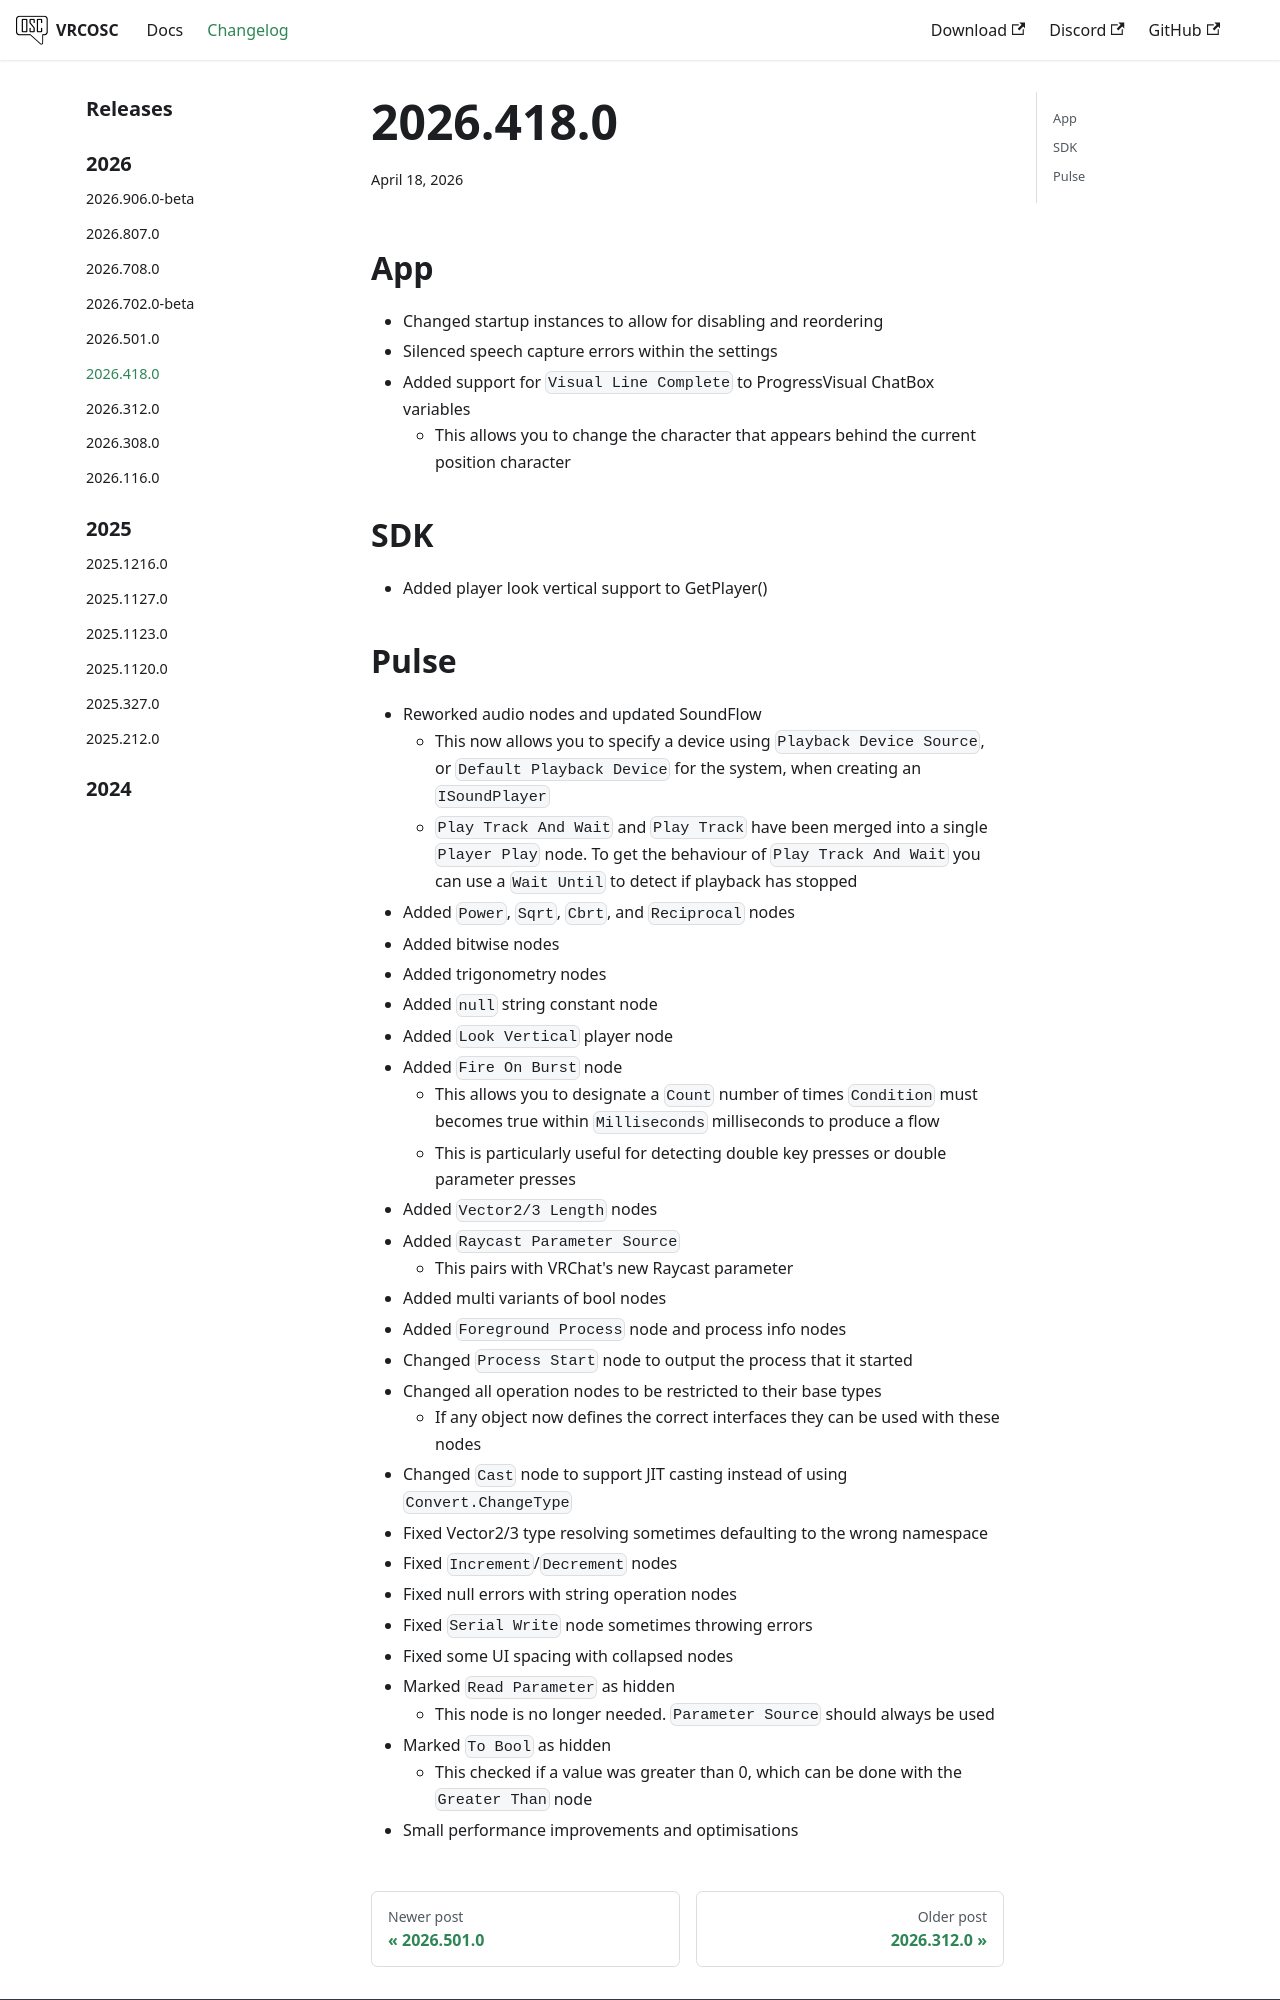

repository: VolcanicArts/vrcosc.com · page: changelog/2026.418.0.html · generator: docusaurus

---
title: 2026.418.0
slug: 2026.418.0
date: 2026-04-18
---

## App
- Changed startup instances to allow for disabling and reordering
- Silenced speech capture errors within the settings
- Added support for `Visual Line Complete` to ProgressVisual ChatBox variables
    - This allows you to change the character that appears behind the current position character

## SDK
- Added player look vertical support to GetPlayer()
